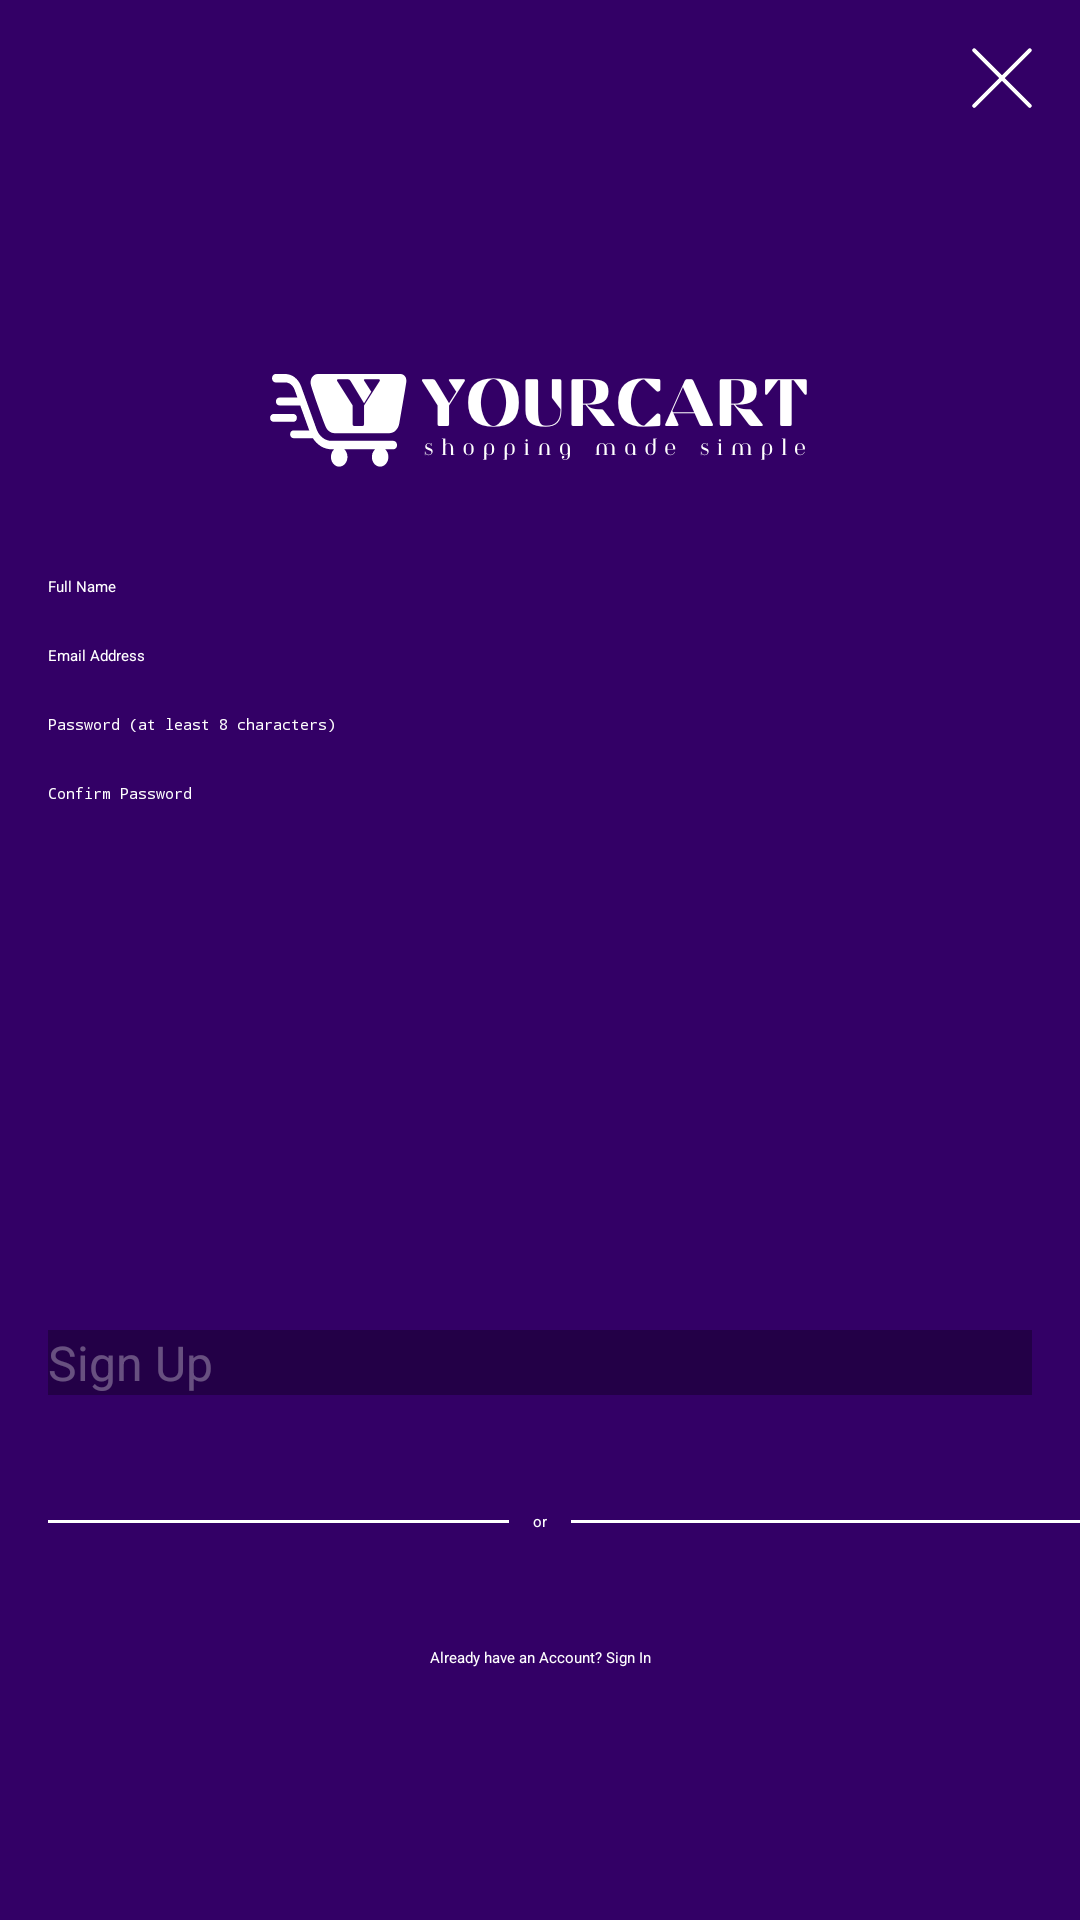

Layout XML and referenced resources for this Android screen:
<!-- AndroidManifest.xml: application theme Theme.Yourcart -->
<!-- res/layout/fragment_sign_up.xml -->
<?xml version="1.0" encoding="utf-8"?>
<FrameLayout xmlns:android="http://schemas.android.com/apk/res/android"
    xmlns:app="http://schemas.android.com/apk/res-auto"
    xmlns:tools="http://schemas.android.com/tools"
    android:layout_width="match_parent"
    android:layout_height="match_parent"
    android:background="@color/primary"
    tools:context=".SignUpFragment">

    <androidx.constraintlayout.widget.ConstraintLayout
        android:layout_width="match_parent"
        android:layout_height="match_parent">

        <ImageButton
            android:id="@+id/sign_up_closeBtn"
            android:layout_width="wrap_content"
            android:layout_height="wrap_content"
            android:background="@android:color/transparent"
            android:padding="16dp"
            android:src="@mipmap/closecross"
            app:layout_constraintEnd_toEndOf="parent"
            app:layout_constraintTop_toTopOf="parent" />

        <ImageView
            android:id="@+id/imageView2"
            android:layout_width="wrap_content"
            android:layout_height="wrap_content"
            android:src="@mipmap/splashlogo"
            app:layout_constraintBottom_toBottomOf="parent"
            app:layout_constraintEnd_toEndOf="@+id/sign_up_closeBtn"
            app:layout_constraintStart_toStartOf="parent"
            app:layout_constraintTop_toTopOf="parent"
            app:layout_constraintVertical_bias="0.20" />

        <EditText
            android:id="@+id/sign_up_fullname"
            android:layout_width="0dp"
            android:layout_height="wrap_content"
            android:layout_marginStart="16dp"
            android:layout_marginTop="32dp"
            android:layout_marginEnd="16dp"
            android:backgroundTint="@color/white"
            android:ems="10"
            android:hint="Full Name"
            android:inputType="text"
            android:textColor="@color/white"
            android:textColorHint="@color/white"
            app:layout_constraintEnd_toEndOf="parent"
            app:layout_constraintStart_toStartOf="parent"
            app:layout_constraintTop_toBottomOf="@+id/imageView2" />

        <EditText
            android:id="@+id/sign_up_email"
            android:layout_width="0dp"
            android:layout_height="wrap_content"
            android:layout_marginStart="16dp"
            android:layout_marginTop="16dp"
            android:layout_marginEnd="16dp"
            android:backgroundTint="@color/white"
            android:ems="10"
            android:hint="Email Address"
            android:inputType="textEmailAddress"
            android:textColor="@color/white"
            android:textColorHint="@color/white"
            app:layout_constraintEnd_toEndOf="parent"
            app:layout_constraintStart_toStartOf="parent"
            app:layout_constraintTop_toBottomOf="@+id/sign_up_fullname" />

        <EditText
            android:id="@+id/sign_up_password"
            android:layout_width="0dp"
            android:layout_height="wrap_content"
            android:layout_marginStart="16dp"
            android:layout_marginTop="16dp"
            android:layout_marginEnd="16dp"
            android:backgroundTint="@color/white"
            android:ems="10"
            android:hint="Password (at least 8 characters)"
            android:inputType="textPassword"
            android:textColor="@color/white"
            android:textColorHint="@color/white"
            app:layout_constraintEnd_toEndOf="parent"
            app:layout_constraintStart_toStartOf="parent"
            app:layout_constraintTop_toBottomOf="@+id/sign_up_email" />

        <EditText
            android:id="@+id/sign_up_confirm_password"
            android:layout_width="0dp"
            android:layout_height="wrap_content"
            android:layout_marginStart="16dp"
            android:layout_marginTop="16dp"
            android:layout_marginEnd="16dp"
            android:backgroundTint="@color/white"
            android:ems="10"
            android:hint="Confirm Password"
            android:inputType="textPassword"
            android:textColor="@color/white"
            android:textColorHint="@color/white"
            app:layout_constraintEnd_toEndOf="parent"
            app:layout_constraintStart_toStartOf="parent"
            app:layout_constraintTop_toBottomOf="@+id/sign_up_password" />

        <Button
            android:id="@+id/sign_up_submitBtn"
            android:layout_width="0dp"
            android:layout_height="wrap_content"
            android:layout_marginStart="16dp"
            android:layout_marginEnd="16dp"
            android:background="@color/buttonPrimary"
            android:text="Sign Up"
            android:enabled="false"
            android:textAllCaps="false"
            android:textColor="#50ffffff"
            android:textSize="16sp"
            app:layout_constraintBottom_toBottomOf="parent"
            app:layout_constraintEnd_toEndOf="parent"
            app:layout_constraintStart_toStartOf="parent"
            app:layout_constraintTop_toBottomOf="@+id/sign_up_confirm_password" />

        <TextView
            android:id="@+id/tv_already_have_an_account"
            android:layout_width="wrap_content"
            android:layout_height="wrap_content"
            android:text="Already have an Account? Sign In"
            android:textColor="@color/white"
            app:layout_constraintBottom_toBottomOf="parent"
            app:layout_constraintEnd_toEndOf="parent"
            app:layout_constraintStart_toStartOf="parent"
            app:layout_constraintTop_toBottomOf="@+id/sign_up_submitBtn" />

        <TextView
            android:id="@+id/textView3"
            android:layout_width="wrap_content"
            android:layout_height="wrap_content"
            android:text="or"
            android:textColor="@color/white"
            app:layout_constraintBottom_toTopOf="@+id/tv_already_have_an_account"
            app:layout_constraintEnd_toEndOf="parent"
            app:layout_constraintStart_toStartOf="parent"
            app:layout_constraintTop_toBottomOf="@+id/sign_up_submitBtn" />

        <View
            android:id="@+id/divider3"
            android:layout_width="0dp"
            android:layout_height="1dp"
            android:layout_marginEnd="8dp"
            android:background="@color/white"
            app:layout_constraintBottom_toTopOf="@+id/tv_already_have_an_account"
            app:layout_constraintEnd_toStartOf="@+id/textView3"
            app:layout_constraintStart_toStartOf="@+id/sign_up_submitBtn"
            app:layout_constraintTop_toBottomOf="@+id/sign_up_submitBtn" />

        <View
            android:id="@+id/divider4"
            android:layout_width="0dp"
            android:layout_height="1dp"
            android:layout_marginStart="8dp"
            android:background="@color/white"
            app:layout_constraintBottom_toTopOf="@+id/tv_already_have_an_account"
            app:layout_constraintEnd_toEndOf="parent"
            app:layout_constraintStart_toEndOf="@+id/textView3"
            app:layout_constraintTop_toBottomOf="@+id/sign_up_submitBtn" />

        <ProgressBar
            android:id="@+id/sign_up_progress_bar"
            style="?android:attr/progressBarStyle"
            android:layout_width="30dp"
            android:layout_height="30dp"
            android:visibility="invisible"
            app:layout_constraintBottom_toTopOf="@+id/sign_up_submitBtn"
            app:layout_constraintEnd_toEndOf="parent"
            app:layout_constraintStart_toStartOf="parent"
            app:layout_constraintTop_toBottomOf="@+id/sign_up_confirm_password" />

    </androidx.constraintlayout.widget.ConstraintLayout>

</FrameLayout>
<!-- resources referenced by this layout -->
<resources>
  <color name="buttonPrimary">#230047</color>
  <color name="primary">#330066</color>
  <color name="white">#FFFFFF</color>
  <!-- mipmap closecross: png bitmap (mipmap-hdpi, 1667 bytes) -->
  <!-- mipmap splashlogo: png bitmap (mipmap-hdpi, 8553 bytes) -->
  <style name="Theme.Yourcart" parent="Base.Theme.Yourcart" />
  <style name="Base.Theme.Yourcart" parent="Theme.Material3.DayNight.NoActionBar">
          
          
      </style>
</resources>
